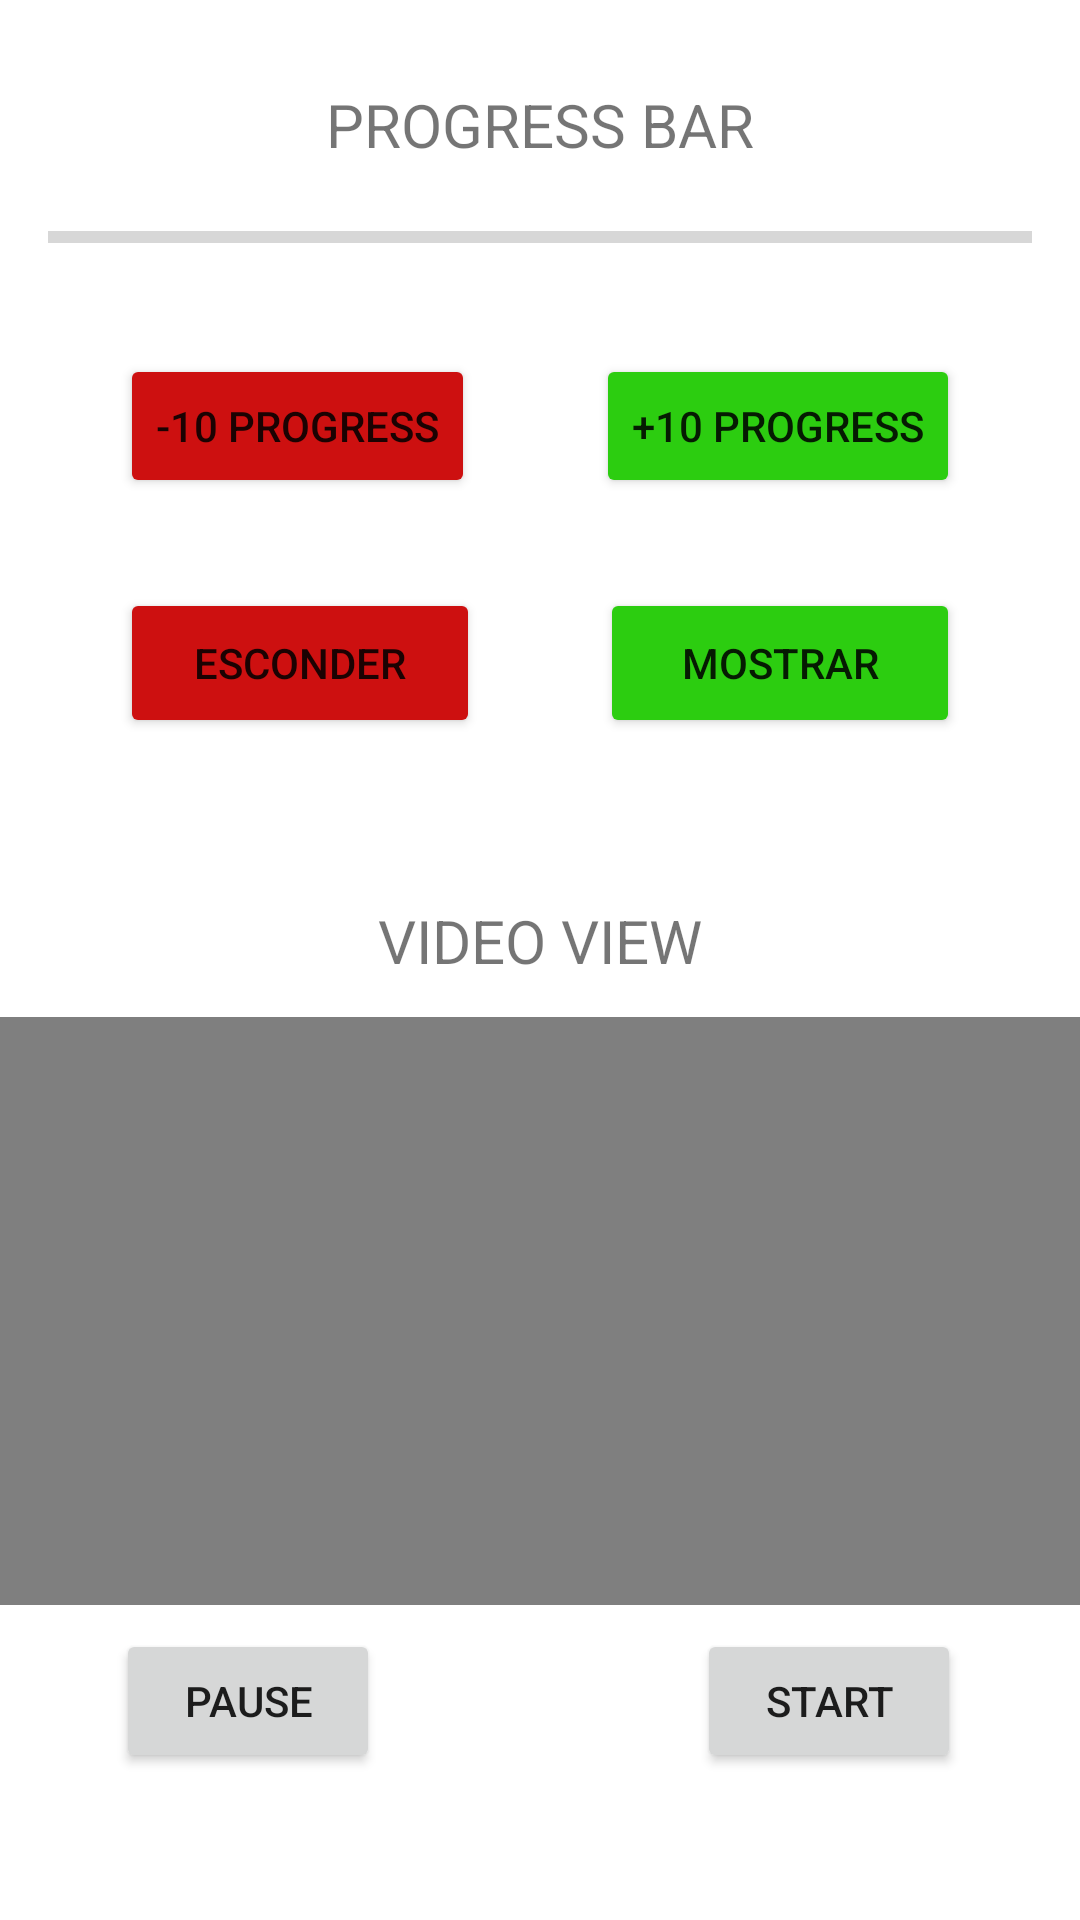

Here is an Android app screen rendered from its layout file. Give the layout XML and the strings, colors and styles it references.
<!-- AndroidManifest.xml: application theme Theme.FamilyWidgets -->
<!-- res/layout/activity_three.xml -->
<?xml version="1.0" encoding="utf-8"?>
<androidx.constraintlayout.widget.ConstraintLayout xmlns:android="http://schemas.android.com/apk/res/android"
                                                   xmlns:app="http://schemas.android.com/apk/res-auto" xmlns:tools="http://schemas.android.com/tools" android:layout_width="match_parent"
                                                   android:layout_height="match_parent">

    <ProgressBar
            style="?android:attr/progressBarStyleHorizontal"
            android:layout_width="328dp"
            android:layout_height="22dp"
            android:id="@+id/progressBarHorizontal"
            app:layout_constraintEnd_toEndOf="parent" app:layout_constraintStart_toStartOf="parent"
            app:layout_constraintTop_toTopOf="parent" app:layout_constraintBottom_toBottomOf="parent"
            app:layout_constraintHorizontal_bias="0.498" app:layout_constraintVertical_bias="0.11"/>
    <Button
            android:text="-10 progress"
            android:layout_width="wrap_content"
            android:layout_height="wrap_content" android:id="@+id/btn_menos_10"
            android:layout_marginTop="28dp"
            app:layout_constraintTop_toBottomOf="@+id/progressBarHorizontal"
            app:layout_constraintStart_toStartOf="parent" android:layout_marginStart="40dp"
            android:backgroundTint="#CD1010"/>
    <Button
            android:text="+10 progress"
            android:layout_width="wrap_content"
            android:layout_height="wrap_content" android:id="@+id/btn_mas_10"
            android:layout_marginTop="28dp"
            app:layout_constraintTop_toBottomOf="@+id/progressBarHorizontal" app:layout_constraintEnd_toEndOf="parent"
            android:layout_marginEnd="40dp"
            android:backgroundTint="#2CCD10"/>
    <Button
            android:text="Esconder"
            android:layout_width="120dp"
            android:layout_height="50dp" android:id="@+id/btn_enconderHorizontal"
            app:layout_constraintStart_toStartOf="parent" android:layout_marginStart="40dp"
            app:layout_constraintTop_toTopOf="parent" android:layout_marginTop="196dp"
            android:backgroundTint="#CD1010"/>
    <Button
            android:text="Mostrar"
            android:layout_width="120dp"
            android:layout_height="50dp" android:id="@+id/btn_mostrarHorizontal"
            app:layout_constraintEnd_toEndOf="parent" app:layout_constraintTop_toTopOf="parent"
            android:layout_marginTop="196dp" android:layout_marginEnd="40dp"
            android:backgroundTint="#2CCD10"/>
    <TextView
            android:text="PROGRESS BAR"
            android:layout_width="wrap_content"
            android:layout_height="wrap_content" android:id="@+id/lbl_progressbar"
            app:layout_constraintTop_toTopOf="parent" app:layout_constraintStart_toStartOf="parent"
            app:layout_constraintEnd_toEndOf="parent" android:layout_marginTop="28dp"
            android:textSize="20dp"/>
    <TextView
            android:text="VIDEO VIEW"
            android:layout_width="wrap_content"
            android:layout_height="wrap_content" android:id="@+id/lbl_videoView"
            app:layout_constraintStart_toStartOf="parent" app:layout_constraintEnd_toEndOf="parent"
            app:layout_constraintTop_toTopOf="parent" android:layout_marginTop="300dp"
            android:textSize="20dp"/>
    <VideoView
            android:layout_width="385dp"
            android:layout_height="196dp" android:id="@+id/videoView"
            app:layout_constraintTop_toBottomOf="@+id/lbl_videoView"
            android:layout_marginTop="12dp" app:layout_constraintStart_toStartOf="parent"
            app:layout_constraintEnd_toEndOf="parent"
            android:accessibilityPaneTitle="Video Prueba"
            android:accessibilityLiveRegion="@integer/material_motion_duration_long_1"/>
    <Button
            android:text="Pause"
            android:layout_width="wrap_content"
            android:layout_height="wrap_content" android:id="@+id/btn_pauseVideo"
            app:layout_constraintTop_toBottomOf="@+id/videoView"
            android:layout_marginTop="8dp" app:layout_constraintStart_toStartOf="parent"
            app:layout_constraintEnd_toEndOf="parent" app:layout_constraintHorizontal_bias="0.142"/>
    <Button
            android:text="Start"
            android:layout_width="wrap_content"
            android:layout_height="wrap_content" android:id="@+id/btn_startVideo"
            app:layout_constraintTop_toBottomOf="@+id/videoView"
            android:layout_marginTop="8dp" app:layout_constraintStart_toStartOf="parent"
            app:layout_constraintEnd_toEndOf="parent" app:layout_constraintHorizontal_bias="0.854"/>
</androidx.constraintlayout.widget.ConstraintLayout>
<!-- resources referenced by this layout -->
<resources>
  <style name="Theme.FamilyWidgets" parent="Theme.MaterialComponents.DayNight.DarkActionBar">
          
          <item name="colorPrimary">@color/purple_500</item>
          <item name="colorPrimaryVariant">@color/purple_700</item>
          <item name="colorOnPrimary">@color/white</item>
          
          <item name="colorSecondary">@color/teal_200</item>
          <item name="colorSecondaryVariant">@color/teal_700</item>
          <item name="colorOnSecondary">@color/black</item>
          
          <item name="android:statusBarColor" tools:targetApi="l">?attr/colorPrimaryVariant</item>
          
      </style>
  <color name="purple_500">#BC0832</color>
  <color name="purple_700">#FF3700B3</color>
  <color name="white">#FFFFFFFF</color>
  <color name="teal_200">#FF03DAC5</color>
  <color name="teal_700">#FF018786</color>
  <color name="black">#FF000000</color>
</resources>
